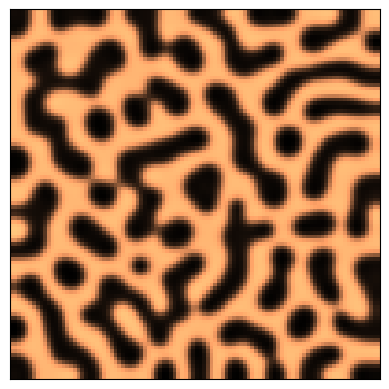

The script that saved this image:
# coding=utf-8


import numpy as np
import matplotlib.pyplot as plt
# %matplotlib inline

a = 2.8e-4
b = 5e-3
tau = .1
k = -.005

size = 100  # size of the 2D grid
dx = 2./size  # space step
T = 20.0  # total time
accler = 10.0
dt = accler*.9 * dx**2/2.  # time step
n = int(T/dt)

print('dt={}'.format(dt))
print('n={}'.format(n))

U = np.random.rand(size, size)
V = np.random.rand(size, size)


def laplacian(Z):
    Ztop = Z[0:-2,1:-1]
    Zleft = Z[1:-1,0:-2]
    Zbottom = Z[2:,1:-1]
    Zright = Z[1:-1,2:]
    Zcenter = Z[1:-1,1:-1]
    return (Ztop + Zleft + Zbottom + Zright - 4 * Zcenter) / dx**2

plt.ion()

# image initiale
plt.imshow(U, cmap=plt.copper(), extent=[-1,1,-1,1])
# plt.draw()
plt.show()
plt.xticks([]); plt.yticks([])
plt.pause(0.5)

# We simulate the PDE with the finite difference method.
for i in range(n):
    # We compute the Laplacian of u and v.
    deltaU = laplacian(U)
    deltaV = laplacian(V)
    # We take the values of u and v inside the grid.
    Uc = U[1:-1,1:-1]
    Vc = V[1:-1,1:-1]
    # We update the variables.
    U[1:-1,1:-1], V[1:-1,1:-1] = \
        Uc + dt * (a * deltaU + Uc - Uc**3 - Vc + k), \
        Vc + dt * (b * deltaV + Uc - Vc) / tau
    # Neumann conditions: derivatives at the edges
    # are null.
    for Z in (U, V):
        Z[0,:] = Z[1,:]
        Z[-1,:] = Z[-2,:]
        Z[:,0] = Z[:,1]
        Z[:,-1] = Z[:,-2]

    if (i%(n/50))==0:
        print('i={}, t={}'.format(i, dt*i))
        plt.imshow(U, cmap=plt.copper(), extent=[-1, 1, -1, 1])
        # plt.draw()
        plt.show()
        plt.pause(0.01)


plt.imshow(U, cmap=plt.copper(), extent=[-1,1,-1,1])
# plt.xticks([]); plt.yticks([])
# plt.draw()
plt.show()
plt.pause(2)

